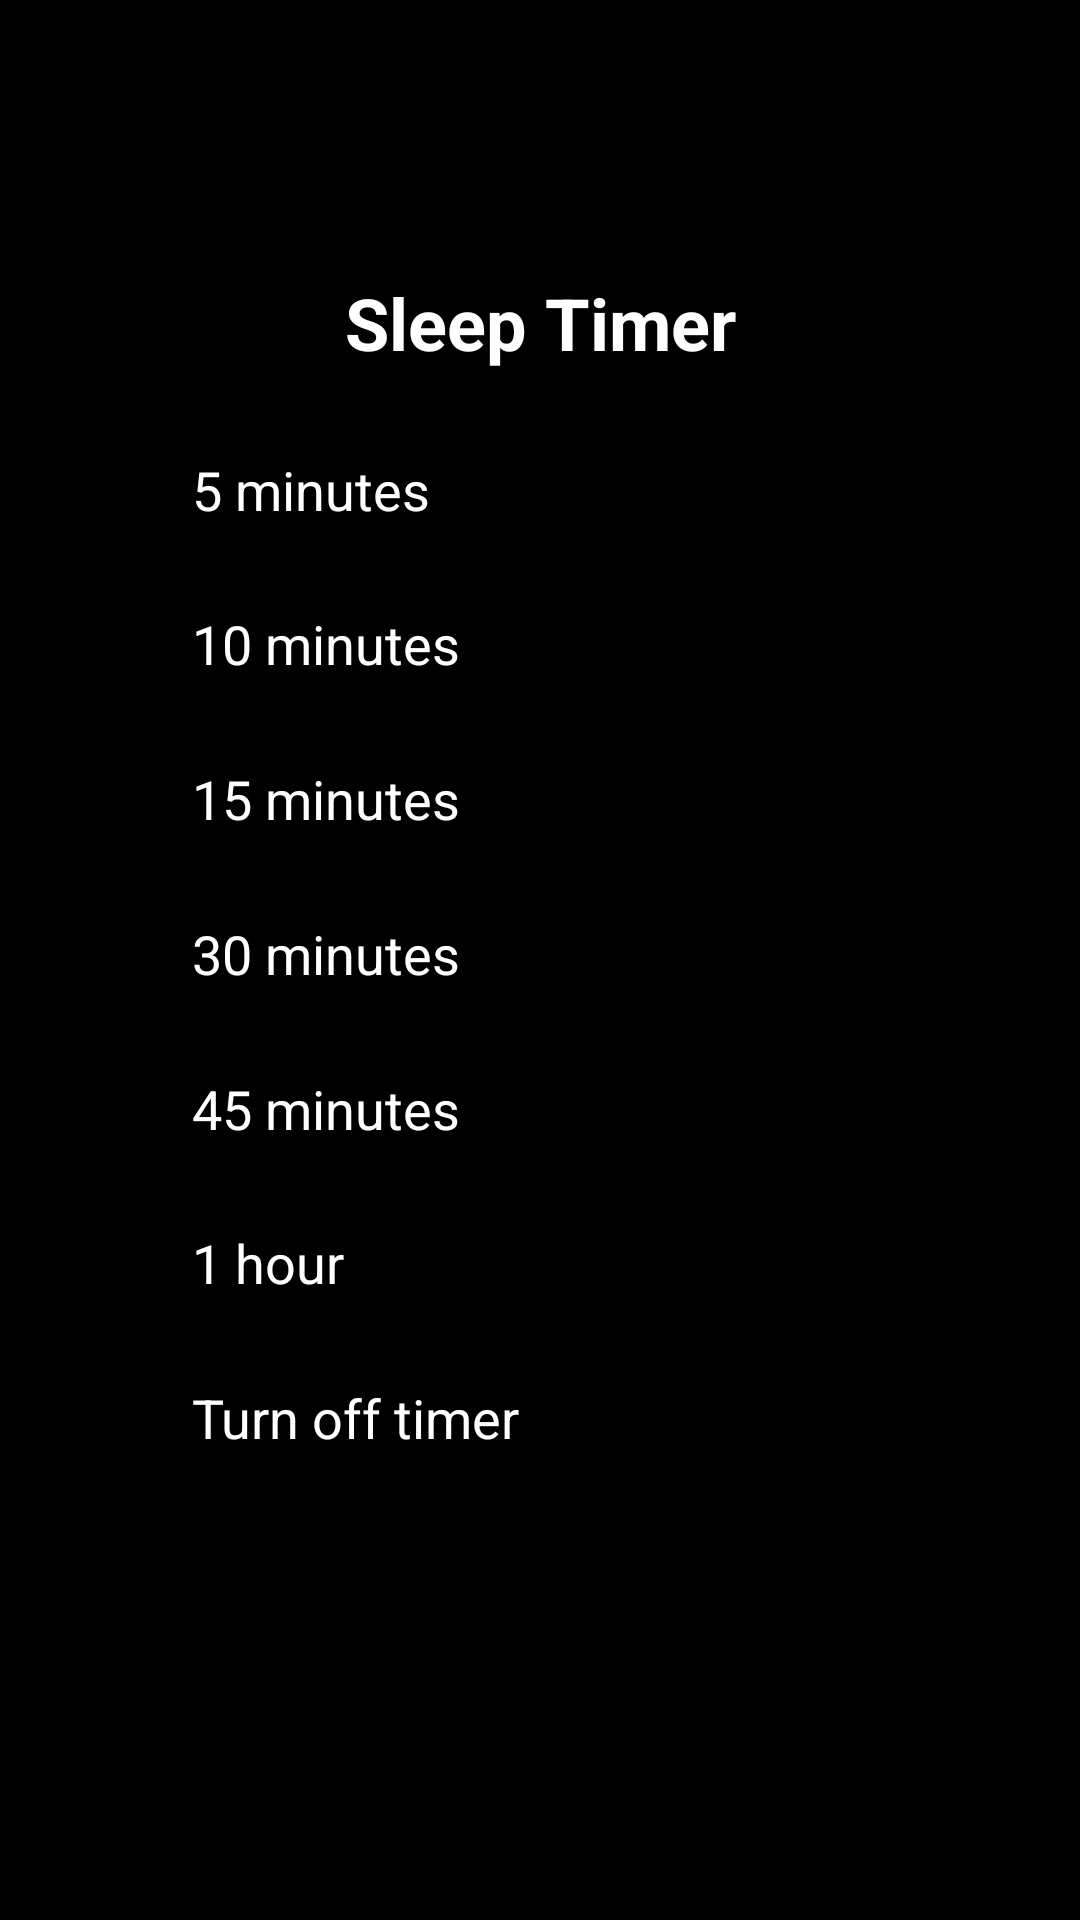

Layout XML and referenced resources for this Android screen:
<!-- AndroidManifest.xml: application theme Theme.AlphaRadio -->
<!-- res/layout/layout_timer_dialog.xml -->
<?xml version="1.0" encoding="utf-8"?>
<androidx.constraintlayout.widget.ConstraintLayout xmlns:android="http://schemas.android.com/apk/res/android"
    xmlns:app="http://schemas.android.com/apk/res-auto"
    xmlns:tools="http://schemas.android.com/tools"
    android:layout_width="match_parent"
    android:layout_height="600dp"
    android:background="@color/black">

    <TextView
        android:id="@+id/txt_timer_title"
        android:layout_width="wrap_content"
        android:layout_height="wrap_content"
        android:layout_marginTop="@dimen/dimen_64"
        android:text="@string/sleep_timer"
        android:textColor="@color/white"
        android:textSize="@dimen/text_size_24"
        android:textStyle="bold"
        app:layout_constraintBottom_toTopOf="@+id/tv_5mins"
        app:layout_constraintEnd_toEndOf="parent"
        app:layout_constraintHorizontal_bias="0.5"
        app:layout_constraintStart_toStartOf="parent"
        app:layout_constraintTop_toTopOf="parent" />

    <TextView
        android:id="@+id/tv_5mins"
        android:layout_width="wrap_content"
        android:layout_height="wrap_content"
        android:layout_marginStart="@dimen/dimen_64"
        android:text="@string/five_mins"
        android:textColor="@color/white"
        android:textSize="18sp"
        app:layout_constraintBottom_toTopOf="@+id/tv_10mins"
        app:layout_constraintStart_toStartOf="parent"
        app:layout_constraintTop_toBottomOf="@+id/txt_timer_title"
        tools:layout_editor_absoluteX="37dp" />

    <TextView
        android:id="@+id/tv_10mins"
        android:layout_width="wrap_content"
        android:layout_height="wrap_content"
        android:text="@string/_10_minutes"
        android:textColor="@color/white"
        android:textSize="18sp"
        app:layout_constraintBottom_toTopOf="@+id/tv_15mins"
        app:layout_constraintStart_toStartOf="@+id/tv_5mins"
        app:layout_constraintTop_toBottomOf="@+id/tv_5mins"
        tools:layout_editor_absoluteX="37dp" />

    <TextView
        android:id="@+id/tv_15mins"
        android:layout_width="wrap_content"
        android:layout_height="wrap_content"
        android:text="@string/_15_minutes"
        android:textColor="@color/white"
        android:textSize="18sp"
        app:layout_constraintBottom_toTopOf="@+id/tv_30mins"
        app:layout_constraintStart_toStartOf="@+id/tv_5mins"
        app:layout_constraintTop_toBottomOf="@+id/tv_10mins"
        tools:layout_editor_absoluteX="38dp" />

    <TextView
        android:id="@+id/tv_30mins"
        android:layout_width="wrap_content"
        android:layout_height="wrap_content"
        android:text="@string/_30_minutes"
        android:textColor="@color/white"
        android:textSize="18sp"
        app:layout_constraintBottom_toTopOf="@+id/tv_45mins"
        app:layout_constraintStart_toStartOf="@+id/tv_5mins"
        app:layout_constraintTop_toBottomOf="@+id/tv_15mins"
        tools:layout_editor_absoluteX="38dp" />

    <TextView
        android:id="@+id/tv_45mins"
        android:layout_width="wrap_content"
        android:layout_height="wrap_content"
        android:text="@string/_45_minutes"
        android:textColor="@color/white"
        android:textSize="18sp"
        app:layout_constraintBottom_toTopOf="@+id/tv_1hour"
        app:layout_constraintStart_toStartOf="@+id/tv_5mins"
        app:layout_constraintTop_toBottomOf="@+id/tv_30mins"
        tools:layout_editor_absoluteX="35dp" />

    <TextView
        android:id="@+id/tv_1hour"
        android:layout_width="wrap_content"
        android:layout_height="wrap_content"
        android:text="@string/_1_hour"
        android:textColor="@color/white"
        android:textSize="18sp"
        app:layout_constraintBottom_toTopOf="@+id/tv_turn_off_timer"
        app:layout_constraintStart_toStartOf="@+id/tv_5mins"
        app:layout_constraintTop_toBottomOf="@+id/tv_45mins"
        tools:layout_editor_absoluteX="37dp" />

    <TextView
        android:id="@+id/tv_turn_off_timer"
        android:layout_width="wrap_content"
        android:layout_height="wrap_content"
        android:paddingBottom="@dimen/dimen_128"
        android:text="@string/turn_off_timer"
        android:textColor="@color/white"
        android:textSize="18sp"
        app:layout_constraintBottom_toBottomOf="parent"
        app:layout_constraintStart_toStartOf="@+id/tv_5mins"
        app:layout_constraintTop_toBottomOf="@+id/tv_1hour"
        tools:layout_editor_absoluteX="35dp" />

</androidx.constraintlayout.widget.ConstraintLayout>
<!-- resources referenced by this layout -->
<resources>
  <color name="black">#FF000000</color>
  <color name="white">#FFFFFFFF</color>
  <dimen name="dimen_128">128dp</dimen>
  <dimen name="dimen_64">64dp</dimen>
  <dimen name="text_size_24">24sp</dimen>
  <string name="_10_minutes">10 minutes</string>
  <string name="_15_minutes">15 minutes</string>
  <string name="_1_hour">1 hour</string>
  <string name="_30_minutes">30 minutes</string>
  <string name="_45_minutes">45 minutes</string>
  <string name="five_mins">5 minutes</string>
  <string name="sleep_timer">Sleep Timer</string>
  <string name="turn_off_timer">Turn off timer</string>
  <style name="Theme.AlphaRadio" parent="Theme.MaterialComponents.DayNight.NoActionBar">
          
          <item name="colorPrimary">@color/black</item>
          <item name="colorPrimaryVariant">@color/background_default</item>
          <item name="colorOnPrimary">@color/white</item>
          
          <item name="colorSecondary">@color/white</item>
          <item name="colorSecondaryVariant">@color/teal_700</item>
          <item name="colorOnSecondary">@color/black</item>
          
          <item name="android:statusBarColor">@color/black</item>
          
      </style>
  <color name="background_default">#2E2B2B</color>
  <color name="teal_700">#FF018786</color>
</resources>
